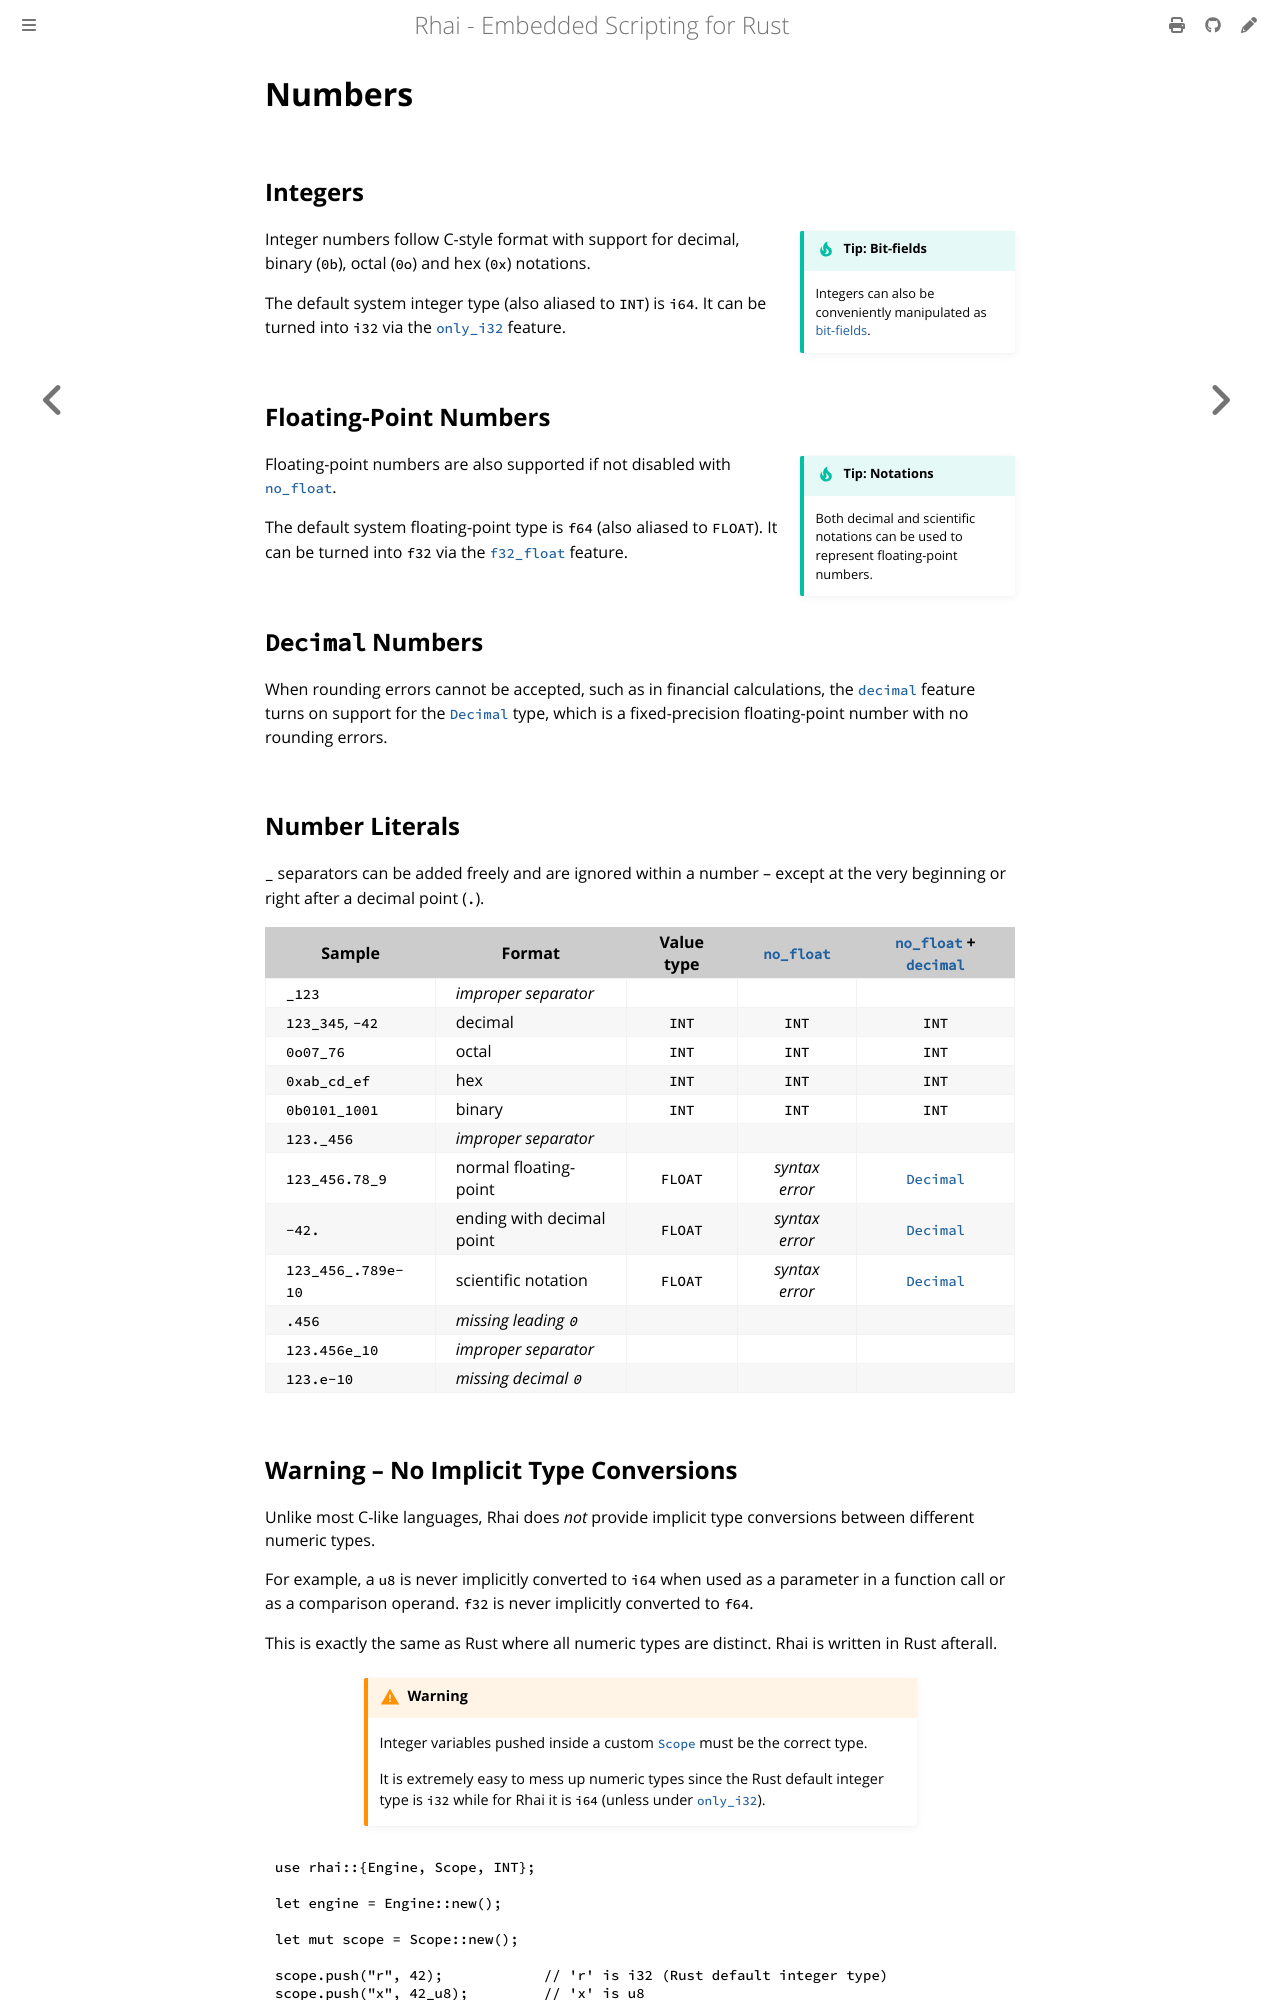

repository: rhaiscript/book · page: language/numbers.html · generator: mdbook

Numbers
=======

{{#include ../links.md}}


Integers
--------

```admonish tip.side "Tip: Bit-fields"

Integers can also be conveniently manipulated as [bit-fields].
```

Integer numbers follow C-style format with support for decimal, binary (`0b`), octal (`0o`) and hex (`0x`) notations.

The default system integer type (also aliased to `INT`) is `i64`. It can be turned into `i32` via the [`only_i32`] feature.


Floating-Point Numbers
----------------------

```admonish tip.side "Tip: Notations"

Both decimal and scientific notations can be used to represent floating-point numbers.
```

Floating-point numbers are also supported if not disabled with [`no_float`].

The default system floating-point type is `f64` (also aliased to `FLOAT`).
It can be turned into `f32` via the [`f32_float`] feature.


`Decimal` Numbers
-----------------

When rounding errors cannot be accepted, such as in financial calculations, the [`decimal`] feature
turns on support for the [`Decimal`][rust_decimal] type, which is a fixed-precision floating-point
number with no rounding errors.


Number Literals
---------------

`_` separators can be added freely and are ignored within a number &ndash; except at the very beginning or right after
a decimal point (`.`).

| Sample             | Format                    | Value type |  [`no_float`]  | [`no_float`] + [`decimal`] |
| ------------------ | ------------------------- | :--------: | :------------: | :------------------------: |
| `_123`             | _improper separator_      |            |                |                            |
| `123_345`, `-42`   | decimal                   |   `INT`    |     `INT`      |           `INT`            |
| `0o07_76`          | octal                     |   `INT`    |     `INT`      |           `INT`            |
| `0xab_cd_ef`       | hex                       |   `INT`    |     `INT`      |           `INT`            |
| `0b0101_1001`      | binary                    |   `INT`    |     `INT`      |           `INT`            |
| `123._456`         | _improper separator_      |            |                |                            |
| `123_456.78_9`     | normal floating-point     |  `FLOAT`   | _syntax error_ | [`Decimal`][rust_decimal]  |
| `-42.`             | ending with decimal point |  `FLOAT`   | _syntax error_ | [`Decimal`][rust_decimal]  |
| `123_456_.789e-10` | scientific notation       |  `FLOAT`   | _syntax error_ | [`Decimal`][rust_decimal]  |
| `.456`             | _missing leading `0`_     |            |                |                            |
| `123.456e_10`      | _improper separator_      |            |                |                            |
| `123.e-10`         | _missing decimal `0`_     |            |                |                            |
